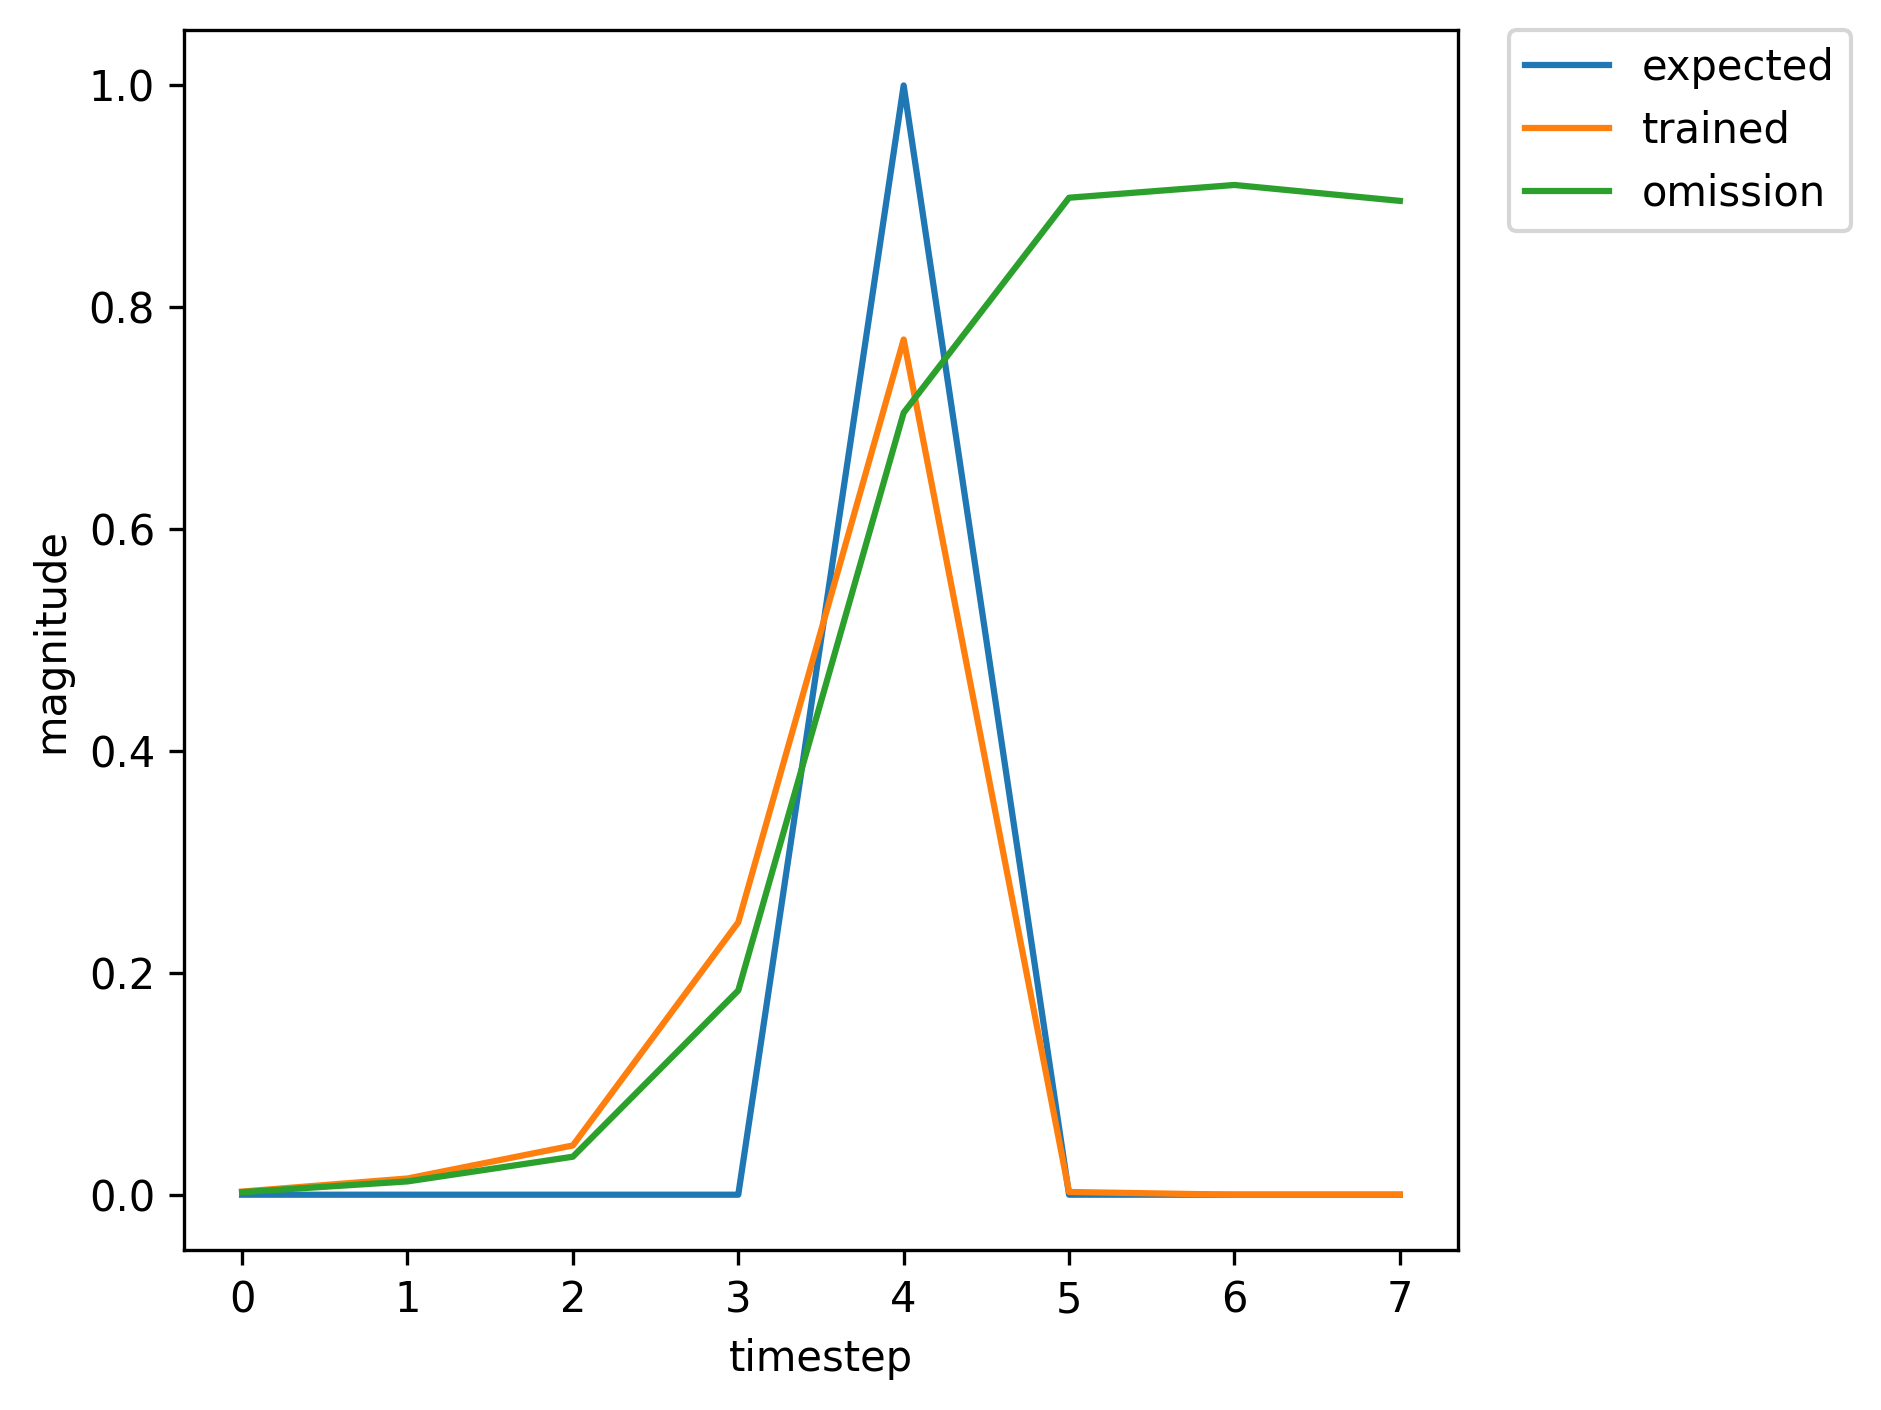

Source data for this figure (header and first rows):
, input, expected_output, network_output
0, 1.0, 0, 0.002264
1, 0.0, 0, 0.006731
2, 0.0, 0, 0.01603
3, 0.0, 0, 0.07023
4, 2.0, 1, 0.3591
5, 0.0, 0, 0.00126
6, 0.0, 0, 0.002167
7, 0.0, 0, 0.002996
8, 1.0, 0, 0.003573
9, 0.0, 0, 0.02179
10, 0.0, 0, 0.07773
11, 0.0, 0, 0.4288
12, 2.0, 1, 0.8579
13, 0.0, 0, 0.003785
14, 1.0, 0, 0.002334
15, 0.0, 0, 0.01005
16, 0.0, 0, 0.02633
17, 0.0, 0, 0.1316
18, 2.0, 1, 0.5985
19, 0.0, 0, 0.001656
20, 1.0, 0, 0.00229
21, 0.0, 0, 0.01408
22, 0.0, 0, 0.04394
23, 0.0, 0, 0.2498
24, 2.0, 1, 0.7789
25, 0.0, 0, 0.002593
26, 0.0, 0, 0.002383
27, 1.0, 0, 0.002809
28, 0.0, 0, 0.01411
29, 0.0, 0, 0.0422
30, 0.0, 0, 0.2314
31, 2.0, 1, 0.7579
32, 0.0, 0, 0.002353
33, 0.0, 0, 0.002321
34, 0.0, 0, 0.002755
35, 1.0, 0, 0.00301
36, 0.0, 0, 0.01342
37, 0.0, 0, 0.03821
38, 0.0, 0, 0.202
39, 2.0, 1, 0.7218
40, 0.0, 0, 0.00209
41, 1.0, 0, 0.00228
42, 0.0, 0, 0.01203
43, 0.0, 0, 0.03478
44, 0.0, 0, 0.1885
45, 2.0, 1, 0.7119
46, 0.0, 0, 0.002089
47, 1.0, 0, 0.002345
48, 0.0, 0, 0.01337
49, 0.0, 0, 0.04028
50, 0.0, 0, 0.2244
51, 2.0, 1, 0.7551
52, 0.0, 0, 0.002372
53, 0.0, 0, 0.002364
54, 1.0, 0, 0.002832
55, 0.0, 0, 0.01458
56, 0.0, 0, 0.04425
57, 0.0, 0, 0.2446
58, 2.0, 1, 0.7701
59, 0.0, 0, 0.002456
... 297 more rows
